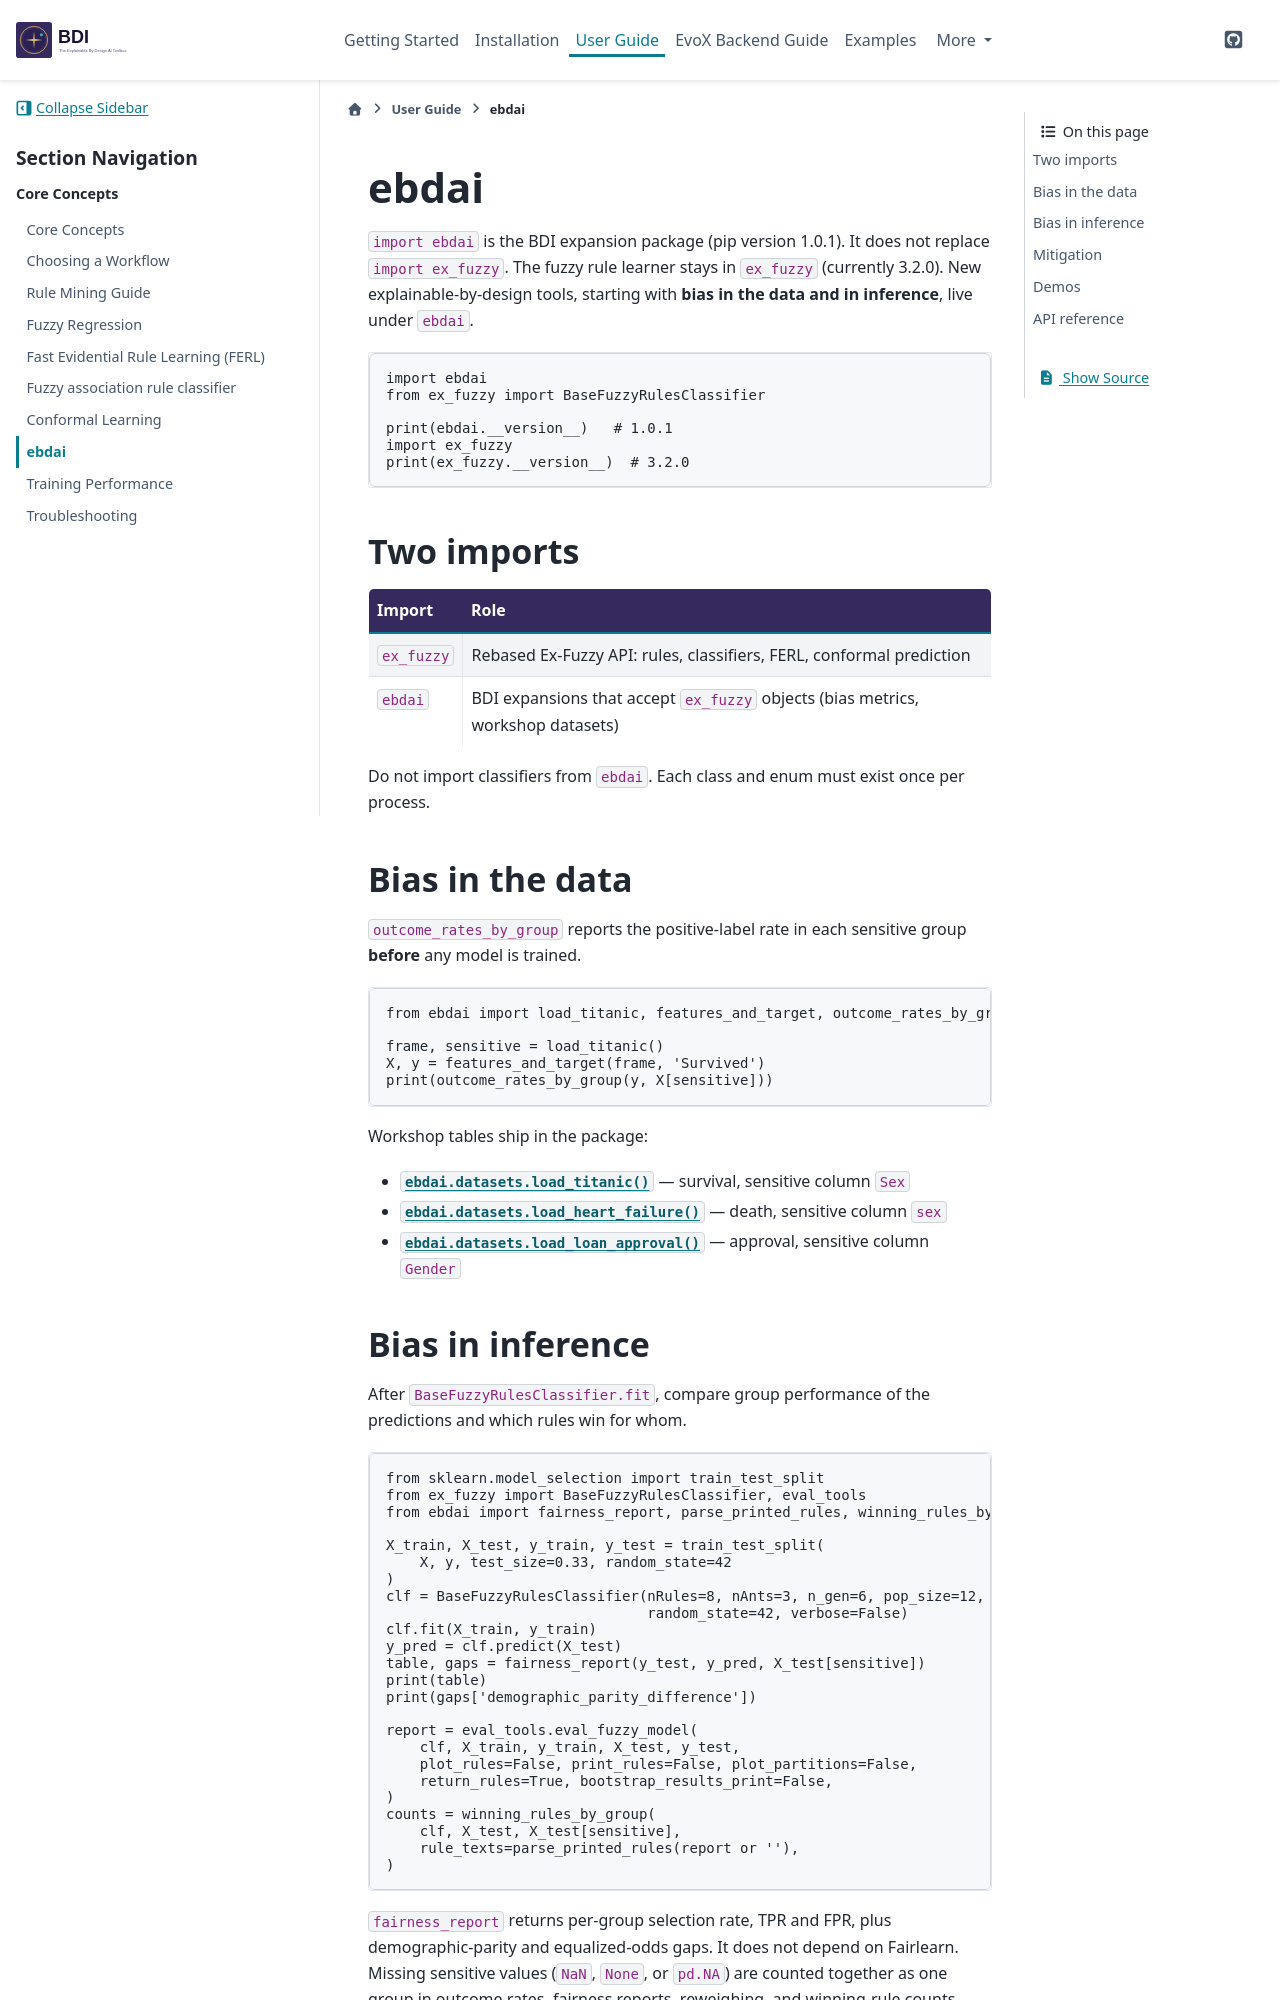

repository: HAISymbiosis/EBD-AI · page: user-guide/ebdai.html · generator: sphinx

=====
ebdai
=====

``import ebdai`` is the BDI expansion package (pip version 1.0.1). It does
not replace ``import ex_fuzzy``. The fuzzy rule learner stays in ``ex_fuzzy``
(currently 3.2.0). New explainable-by-design tools, starting with **bias in
the data and in inference**, live under ``ebdai``.

.. code-block:: python

    import ebdai
    from ex_fuzzy import BaseFuzzyRulesClassifier

    print(ebdai.__version__)   # 1.0.1
    import ex_fuzzy
    print(ex_fuzzy.__version__)  # 3.2.0

Two imports
===========

+----------------------+-----------------------------------------------+
| Import               | Role                                          |
+======================+===============================================+
| ``ex_fuzzy``         | Rebased Ex-Fuzzy API: rules, classifiers,     |
|                      | FERL, conformal prediction                    |
+----------------------+-----------------------------------------------+
| ``ebdai``            | BDI expansions that accept ``ex_fuzzy``       |
|                      | objects (bias metrics, workshop datasets)     |
+----------------------+-----------------------------------------------+

Do not import classifiers from ``ebdai``. Each class and enum must exist
once per process.

Bias in the data
================

``outcome_rates_by_group`` reports the positive-label rate in each
sensitive group **before** any model is trained.

.. code-block:: python

    from ebdai import load_titanic, features_and_target, outcome_rates_by_group

    frame, sensitive = load_titanic()
    X, y = features_and_target(frame, 'Survived')
    print(outcome_rates_by_group(y, X[sensitive]))

Workshop tables ship in the package:

- :func:`ebdai.datasets.load_titanic` — survival, sensitive column ``Sex``
- :func:`ebdai.datasets.load_heart_failure` — death, sensitive column ``sex``
- :func:`ebdai.datasets.load_loan_approval` — approval, sensitive column ``Gender``
